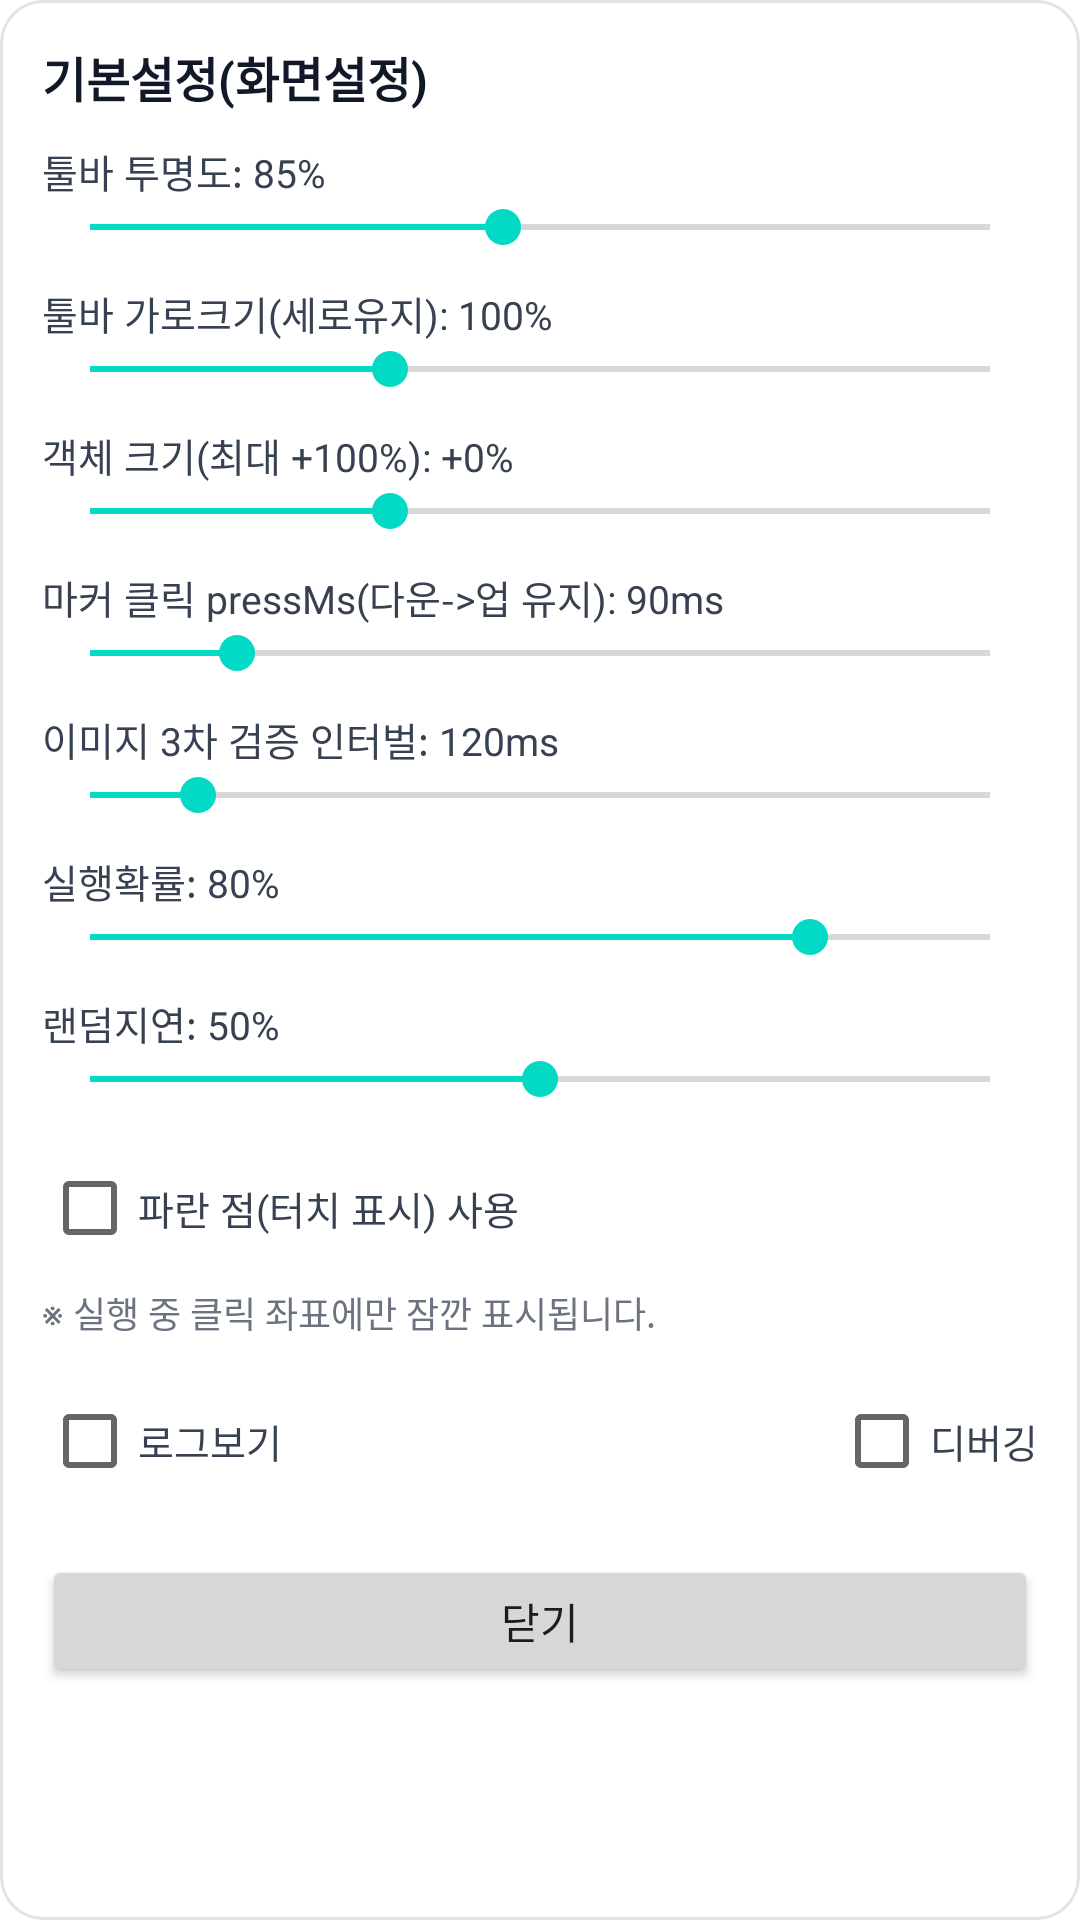

The Android layout XML behind this screen, and the referenced resources:
<!-- AndroidManifest.xml: fallback theme Theme.MaterialComponents.DayNight.NoActionBar -->
<!-- res/layout/overlay_screen_settings.xml -->
<?xml version="1.0" encoding="utf-8"?>
<FrameLayout xmlns:android="http://schemas.android.com/apk/res/android"
    android:id="@+id/screenSettingsRoot"
    android:layout_width="320dp"
    android:layout_height="match_parent"
    android:background="@drawable/overlay_panel_bg_opaque"
    android:padding="14dp">

    <ScrollView
        android:layout_width="match_parent"
        android:layout_height="match_parent"
        android:fillViewport="true"
        android:scrollbars="vertical"
        android:fadeScrollbars="false"
        android:scrollbarStyle="outsideOverlay">

        <LinearLayout
            android:layout_width="match_parent"
            android:layout_height="wrap_content"
            android:orientation="vertical">

            <TextView
                android:id="@+id/tvTitle"
                android:layout_width="match_parent"
                android:layout_height="wrap_content"
                android:text="기본설정(화면설정)"
                android:textColor="#111827"
                android:textSize="16sp"
                android:textStyle="bold"
                android:paddingBottom="10dp" />

            <TextView
                android:id="@+id/tvToolbarOpacity"
                android:layout_width="match_parent"
                android:layout_height="wrap_content"
                android:text="툴바 투명도: 85%"
                android:textColor="#374151"
                android:textSize="13sp" />

            <SeekBar
                android:id="@+id/sbToolbarOpacity"
                android:layout_width="match_parent"
                android:layout_height="wrap_content"
                android:max="120"
                android:progress="55" />

            <TextView
                android:id="@+id/tvToolbarScale"
                android:layout_width="match_parent"
                android:layout_height="wrap_content"
                android:layout_marginTop="10dp"
                android:text="툴바 가로크기(세로유지): 100%"
                android:textColor="#374151"
                android:textSize="13sp" />

            <SeekBar
                android:id="@+id/sbToolbarScale"
                android:layout_width="match_parent"
                android:layout_height="wrap_content"
                android:max="150"
                android:progress="50" />

            <TextView
                android:id="@+id/tvObjectScale"
                android:layout_width="match_parent"
                android:layout_height="wrap_content"
                android:layout_marginTop="10dp"
                android:text="객체 크기(최대 +100%): +0%"
                android:textColor="#374151"
                android:textSize="13sp" />

            <SeekBar
                android:id="@+id/sbObjectScale"
                android:layout_width="match_parent"
                android:layout_height="wrap_content"
                android:max="150"
                android:progress="50" />

            <TextView
                android:id="@+id/tvClickPressMs"
                android:layout_width="match_parent"
                android:layout_height="wrap_content"
                android:layout_marginTop="10dp"
                android:text="마커 클릭 pressMs(다운->업 유지): 90ms"
                android:textColor="#374151"
                android:textSize="13sp" />

            <SeekBar
                android:id="@+id/sbClickPressMs"
                android:layout_width="match_parent"
                android:layout_height="wrap_content"
                android:max="490"
                android:progress="80" />

            <TextView
                android:id="@+id/tvImageVerifyInterval"
                android:layout_width="match_parent"
                android:layout_height="wrap_content"
                android:layout_marginTop="10dp"
                android:text="이미지 3차 검증 인터벌: 120ms"
                android:textColor="#374151"
                android:textSize="13sp" />

            <SeekBar
                android:id="@+id/sbImageVerifyInterval"
                android:layout_width="match_parent"
                android:layout_height="wrap_content"
                android:max="1000"
                android:progress="120" />

            <TextView
                android:id="@+id/tvExecProbability"
                android:layout_width="match_parent"
                android:layout_height="wrap_content"
                android:layout_marginTop="10dp"
                android:text="실행확률: 80%"
                android:textColor="#374151"
                android:textSize="13sp" />

            <SeekBar
                android:id="@+id/sbExecProbability"
                android:layout_width="match_parent"
                android:layout_height="wrap_content"
                android:max="100"
                android:progress="80" />

            <TextView
                android:id="@+id/tvRandomDelayPct"
                android:layout_width="match_parent"
                android:layout_height="wrap_content"
                android:layout_marginTop="10dp"
                android:text="랜덤지연: 50%"
                android:textColor="#374151"
                android:textSize="13sp" />

            <SeekBar
                android:id="@+id/sbRandomDelayPct"
                android:layout_width="match_parent"
                android:layout_height="wrap_content"
                android:max="100"
                android:progress="50" />

            <CheckBox
                android:id="@+id/cbTouchViz"
                android:layout_width="match_parent"
                android:layout_height="wrap_content"
                android:layout_marginTop="10dp"
                android:text="파란 점(터치 표시) 사용"
                android:textColor="#374151"
                android:textSize="13sp" />

            <TextView
                android:id="@+id/tvTouchVizHint"
                android:layout_width="match_parent"
                android:layout_height="wrap_content"
                android:text="※ 실행 중 클릭 좌표에만 잠깐 표시됩니다."
                android:textColor="#6B7280"
                android:textSize="12sp"
                android:layout_marginTop="2dp" />

            <LinearLayout
                android:id="@+id/rowLogDebug"
                android:layout_width="match_parent"
                android:layout_height="wrap_content"
                android:layout_marginTop="10dp"
                android:gravity="center_vertical"
                android:orientation="horizontal">

                <CheckBox
                    android:id="@+id/cbLogView"
                    android:layout_width="0dp"
                    android:layout_height="wrap_content"
                    android:layout_weight="1"
                    android:text="로그보기"
                    android:textColor="#374151"
                    android:textSize="13sp"
                    android:checked="false" />

                <CheckBox
                    android:id="@+id/cbDebugAdb"
                    android:layout_width="wrap_content"
                    android:layout_height="wrap_content"
                    android:layout_marginStart="10dp"
                    android:text="디버깅"
                    android:textColor="#374151"
                    android:textSize="13sp"
                    android:checked="false" />
            </LinearLayout>

            <Button
                android:id="@+id/btnClose"
                android:layout_width="match_parent"
                android:layout_height="44dp"
                android:layout_marginTop="14dp"
                android:text="닫기" />
        </LinearLayout>
    </ScrollView>

</FrameLayout>
<!-- resources referenced by this layout -->
<resources>
  <!-- drawable overlay_panel_bg_opaque (drawable) -->
  <?xml version="1.0" encoding="utf-8"?>
  <shape xmlns:android="http://schemas.android.com/apk/res/android" android:shape="rectangle">
      <corners android:radius="14dp" />
      
      <solid android:color="#FFFFFFFF" />
      <stroke android:width="1dp" android:color="#1F111827" />
      <padding
          android:left="2dp"
          android:top="2dp"
          android:right="2dp"
          android:bottom="2dp" />
  </shape>
</resources>
